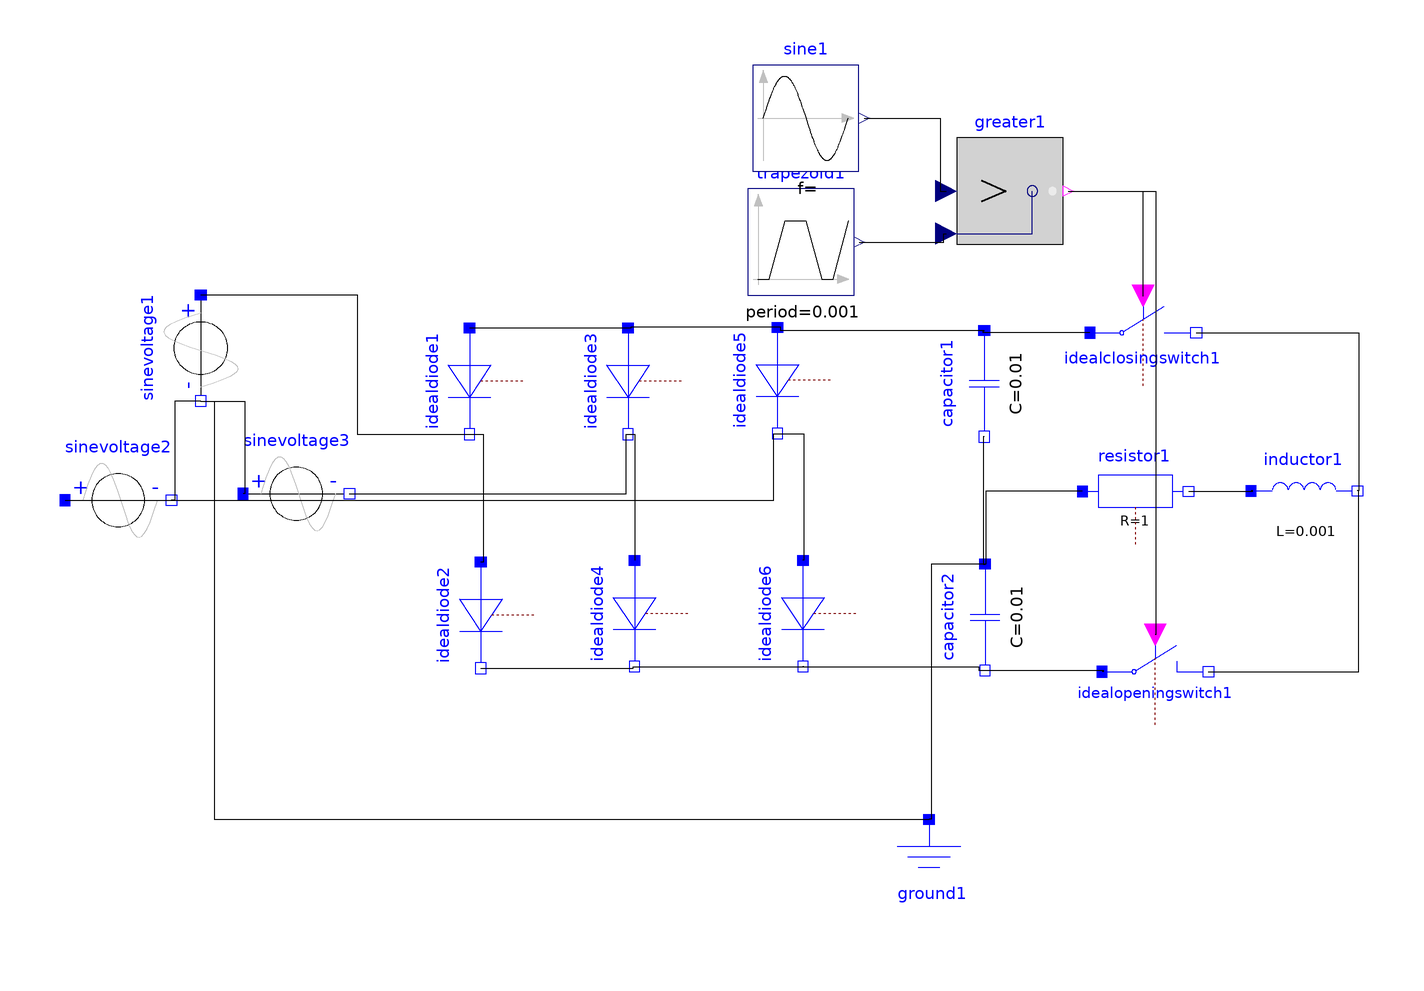

This picture is the connection diagram that the Modelica source below describes through its graphical annotations.

model backback
  annotation(Diagram(), Icon(), experiment(StartTime = 0.0, StopTime = 0.2, Tolerance = 0.00001));
  Modelica.Electrical.Analog.Sources.SineVoltage sinevoltage1(V = 311, freqHz = 50) annotation(Placement(visible = true, transformation(origin = {-153.565,36.9287}, extent = {{-12,12},{12,-12}}, rotation = -90)));
  Modelica.Electrical.Analog.Sources.SineVoltage sinevoltage2(V = 311, freqHz = 50, phase = 2.094) annotation(Placement(visible = true, transformation(origin = {-172.212,2.55941}, extent = {{-12,-12},{12,12}}, rotation = 0)));
  Modelica.Electrical.Analog.Sources.SineVoltage sinevoltage3(V = 311, phase = 4.189, freqHz = 50) annotation(Placement(visible = true, transformation(origin = {-131.993,4.02194}, extent = {{12,12},{-12,-12}}, rotation = -180)));
  Modelica.Electrical.Analog.Ideal.IdealDiode idealdiode2 annotation(Placement(visible = true, transformation(origin = {-90.3108,-23.4004}, extent = {{12,-12},{-12,12}}, rotation = -270)));
  Modelica.Electrical.Analog.Ideal.IdealDiode idealdiode4 annotation(Placement(visible = true, transformation(origin = {-55.5759,-23.0347}, extent = {{12,-12},{-12,12}}, rotation = -270)));
  Modelica.Electrical.Analog.Ideal.IdealDiode idealdiode6 annotation(Placement(visible = true, transformation(origin = {-17.5503,-23.0348}, extent = {{12,-12},{-12,12}}, rotation = -270)));
  Modelica.Electrical.Analog.Basic.Capacitor capacitor1(C = 0.01) annotation(Placement(visible = true, transformation(origin = {23.4134,28.8849}, extent = {{-12,12},{12,-12}}, rotation = -90)));
  Modelica.Electrical.Analog.Basic.Capacitor capacitor2(C = 0.01) annotation(Placement(visible = true, transformation(origin = {23.6224,-23.8705}, extent = {{-12,12},{12,-12}}, rotation = -90)));
  Modelica.Electrical.Analog.Ideal.IdealOpeningSwitch idealopeningswitch1 annotation(Placement(visible = true, transformation(origin = {62.0658,-36.1843}, extent = {{-12,-12},{12,12}}, rotation = 0)));
  Modelica.Electrical.Analog.Basic.Inductor inductor1(L = 0.001) annotation(Placement(visible = true, transformation(origin = {95.7039,4.67487}, extent = {{-12,-12},{12,12}}, rotation = 0)));
  Modelica.Electrical.Analog.Ideal.IdealClosingSwitch idealclosingswitch1 annotation(Placement(visible = true, transformation(origin = {59.3105,40.3761}, extent = {{-12,-12},{12,12}}, rotation = 0)));
  Modelica.Electrical.Analog.Ideal.IdealDiode idealdiode3 annotation(Placement(visible = true, transformation(origin = {-57.0384,29.4594}, extent = {{12,-12},{-12,12}}, rotation = -270)));
  Modelica.Electrical.Analog.Ideal.IdealDiode idealdiode1 annotation(Placement(visible = true, transformation(origin = {-92.831,29.4594}, extent = {{12,-12},{-12,12}}, rotation = -270)));
  Modelica.Electrical.Analog.Ideal.IdealDiode idealdiode5 annotation(Placement(visible = true, transformation(origin = {-23.322,29.6161}, extent = {{12,-12},{-12,12}}, rotation = -270)));
  Modelica.Electrical.Analog.Basic.Ground ground1 annotation(Placement(visible = true, transformation(origin = {10.9559,-81.5618}, extent = {{-12,-12},{12,12}}, rotation = 0)));
  Modelica.Blocks.Logical.Greater greater1 annotation(Placement(visible = true, transformation(origin = {29.2505,72.3949}, extent = {{-12,-12},{12,12}}, rotation = 0)));
  Modelica.Electrical.Analog.Basic.Resistor resistor1(R = 1) annotation(Placement(visible = true, transformation(origin = {57.5999,4.55732}, extent = {{12,12},{-12,-12}}, rotation = -180)));
  Modelica.Blocks.Sources.Trapezoid trapezoid1(amplitude = 2.2, rising = 0.0005, width = 0, falling = 0.0005, period = 0.001, offset = -1.1) annotation(Placement(visible = true, transformation(origin = {-17.9744,60.8848}, extent = {{-12,-12},{12,12}}, rotation = 0)));
  Modelica.Blocks.Sources.Sine sine1(freqHz = 50) annotation(Placement(visible = true, transformation(origin = {-16.8921,88.8483}, extent = {{-12,-12},{12,12}}, rotation = 0)));
equation
  connect(sine1.y,greater1.u1) annotation(Line(points = {{-3.69214,88.8483},{13.5137,88.8483},{13.5137,72.3949},{14.8505,72.3949}}));
  connect(trapezoid1.y,greater1.u2) annotation(Line(points = {{-4.77441,60.8848},{14.3327,60.8848},{14.3327,62.7949},{14.8505,62.7949}}));
  connect(resistor1.n,capacitor2.p) annotation(Line(points = {{45.5999,4.55732},{23.766,4.55732},{23.766,-11.8705},{23.6224,-11.8705}}));
  connect(resistor1.p,inductor1.p) annotation(Line(points = {{69.5999,4.55732},{84.0951,4.55732},{84.0951,4.67487},{83.7039,4.67487}}));
  connect(greater1.y,idealopeningswitch1.control) annotation(Line(points = {{42.4505,72.3949},{62.1572,72.3949},{62.1572,-27.7843},{62.0658,-27.7843}}));
  connect(greater1.y,idealclosingswitch1.control) annotation(Line(points = {{42.4505,72.3949},{59.2322,72.3949},{59.2322,48.7761},{59.3105,48.7761}}));
  connect(sinevoltage2.p,idealdiode5.p) annotation(Line(points = {{-184.212,2.55941},{-24.1316,2.55941},{-24.1316,17.6161},{-23.322,17.6161}}));
  connect(sinevoltage3.p,idealdiode3.p) annotation(Line(points = {{-119.993,4.02194},{-57.404,4.02194},{-57.404,17.4594},{-57.0384,17.4594}}));
  connect(sinevoltage1.p,idealdiode1.p) annotation(Line(points = {{-153.565,48.9287},{-118.177,48.9287},{-118.177,17.4594},{-92.831,17.4594}}));
  connect(capacitor2.p,ground1.p) annotation(Line(points = {{23.6224,-11.8705},{11.426,-11.8705},{11.426,-69.5618},{10.9559,-69.5618}}));
  connect(sinevoltage1.n,ground1.p) annotation(Line(points = {{-153.565,24.9287},{-150.496,24.9287},{-150.496,-69.5618},{10.9559,-69.5618}}));
  connect(capacitor1.n,capacitor2.p) annotation(Line(points = {{23.4134,16.8849},{23.1784,16.8849},{23.1784,-11.8705},{23.6224,-11.8705}}));
  connect(idealdiode5.p,idealdiode6.n) annotation(Line(points = {{-23.322,17.6161},{-17.3022,17.6161},{-17.3022,-11.0348},{-17.5503,-11.0348}}));
  connect(idealdiode5.n,idealdiode3.n) annotation(Line(points = {{-23.322,41.6161},{-56.4769,41.6161},{-56.4769,41.4594},{-57.0384,41.4594}}));
  connect(capacitor1.p,idealdiode5.n) annotation(Line(points = {{23.4134,40.8849},{-22.5255,40.8849},{-22.5255,41.6161},{-23.322,41.6161}}));
  connect(idealdiode3.p,idealdiode4.n) annotation(Line(points = {{-57.0384,17.4594},{-55.4975,17.4594},{-55.4975,-11.0347},{-55.5759,-11.0347}}));
  connect(idealdiode1.p,idealdiode2.n) annotation(Line(points = {{-92.831,17.4594},{-89.7754,17.4594},{-89.7754,-11.4004},{-90.3108,-11.4004}}));
  connect(idealdiode3.n,idealdiode1.n) annotation(Line(points = {{-57.0384,41.4594},{-92.0606,41.4594},{-92.0606,41.4594},{-92.831,41.4594}}));
  connect(idealclosingswitch1.p,capacitor1.p) annotation(Line(points = {{47.3105,40.3761},{23.1784,40.3761},{23.1784,40.8849},{23.4134,40.8849}}));
  connect(idealclosingswitch1.n,inductor1.n) annotation(Line(points = {{71.3105,40.3761},{108.057,40.3761},{108.057,4.67487},{107.704,4.67487}}));
  connect(idealopeningswitch1.n,inductor1.n) annotation(Line(points = {{74.0658,-36.1843},{108.057,-36.1843},{108.057,4.67487},{107.704,4.67487}}));
  connect(capacitor2.n,idealopeningswitch1.p) annotation(Line(points = {{23.6224,-35.8705},{50.2742,-35.8705},{50.2742,-36.1843},{50.0658,-36.1843}}));
  connect(idealdiode6.p,capacitor2.n) annotation(Line(points = {{-17.5503,-35.0348},{22.199,-35.0348},{22.199,-35.8705},{23.6224,-35.8705}}));
  connect(idealdiode4.p,idealdiode6.p) annotation(Line(points = {{-55.5759,-35.0347},{-17.3022,-35.0347},{-17.3022,-35.0348},{-17.5503,-35.0348}}));
  connect(idealdiode2.p,idealdiode4.p) annotation(Line(points = {{-90.3108,-35.4004},{-55.824,-35.4004},{-55.824,-35.0347},{-55.5759,-35.0347}}));
  connect(sinevoltage1.n,sinevoltage3.n) annotation(Line(points = {{-153.565,24.9287},{-143.641,24.9287},{-143.641,4.02194},{-143.993,4.02194}}));
  connect(sinevoltage1.n,sinevoltage2.n) annotation(Line(points = {{-153.565,24.9287},{-159.415,24.9287},{-159.415,2.55941},{-160.212,2.55941}}));
end backback;